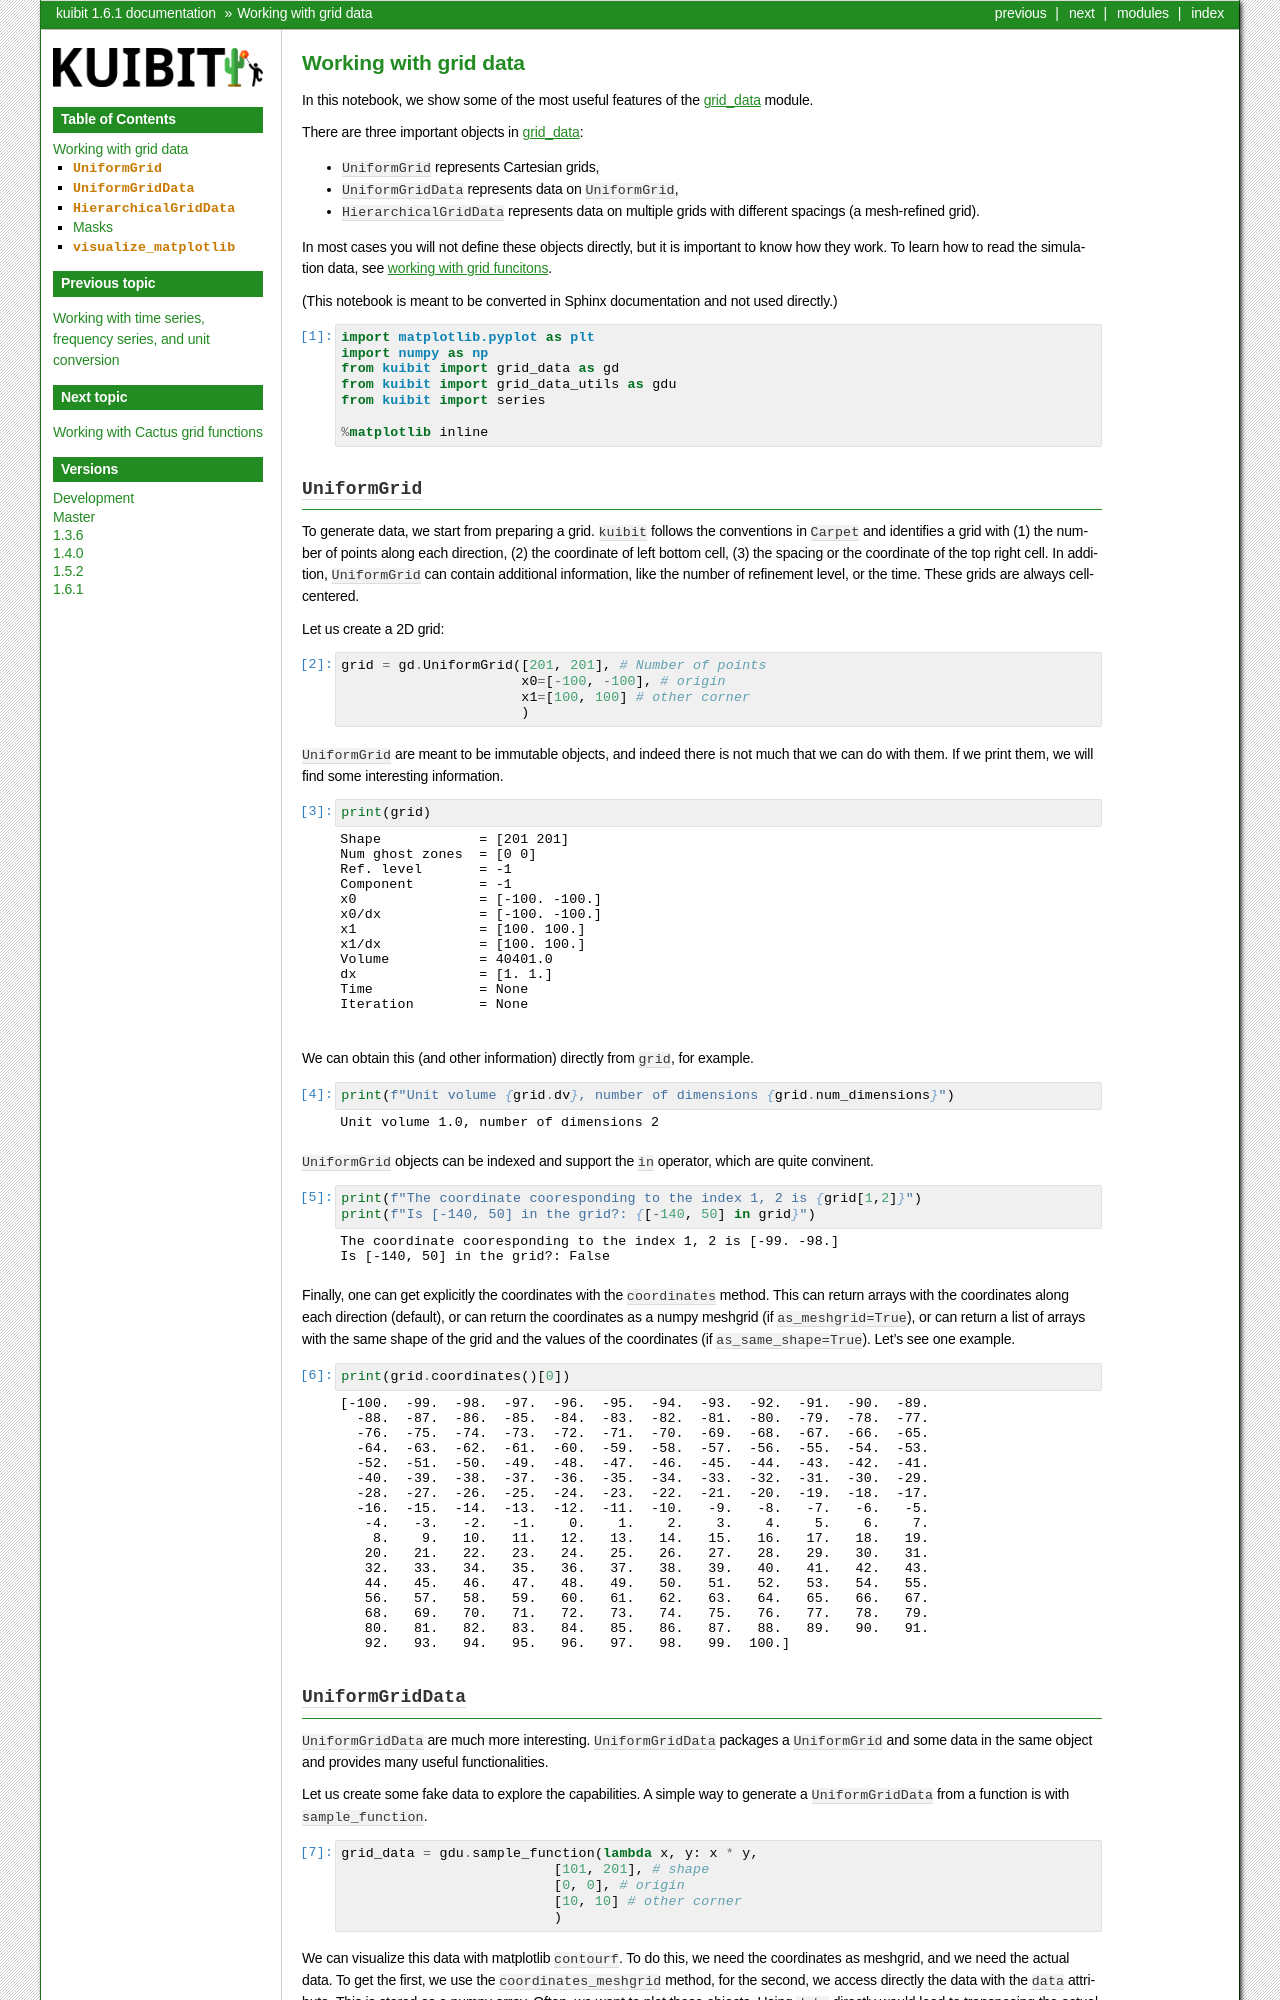

repository: Sbozzolo/kuibit · page: tutorials/grid_data.html · generator: sphinx

Grid functions
==============================

Other than series (time and frequency), grid functions are probably the other
most important quantity that we extract from simulations with the Einstein
Toolkit. In this page, we describe how to use ``kuibit`` to handle grids.
(:ref:`grid_data_ref:Reference on kuibit.grid_data`). The main object
that we use to represent grid function is the
:py:class:`~.HierarchicalGridData`. This represents data defined on a grid with
multiple refinement levels. On each level, data is represented as
:py:class:`~.UniformGridData`. While you will likely never initialize these
objects directly, it is useful to be aware of what they are and what they can
do. If you want to know how to read data into ``kuibit``, jump to the second
half of this page.
